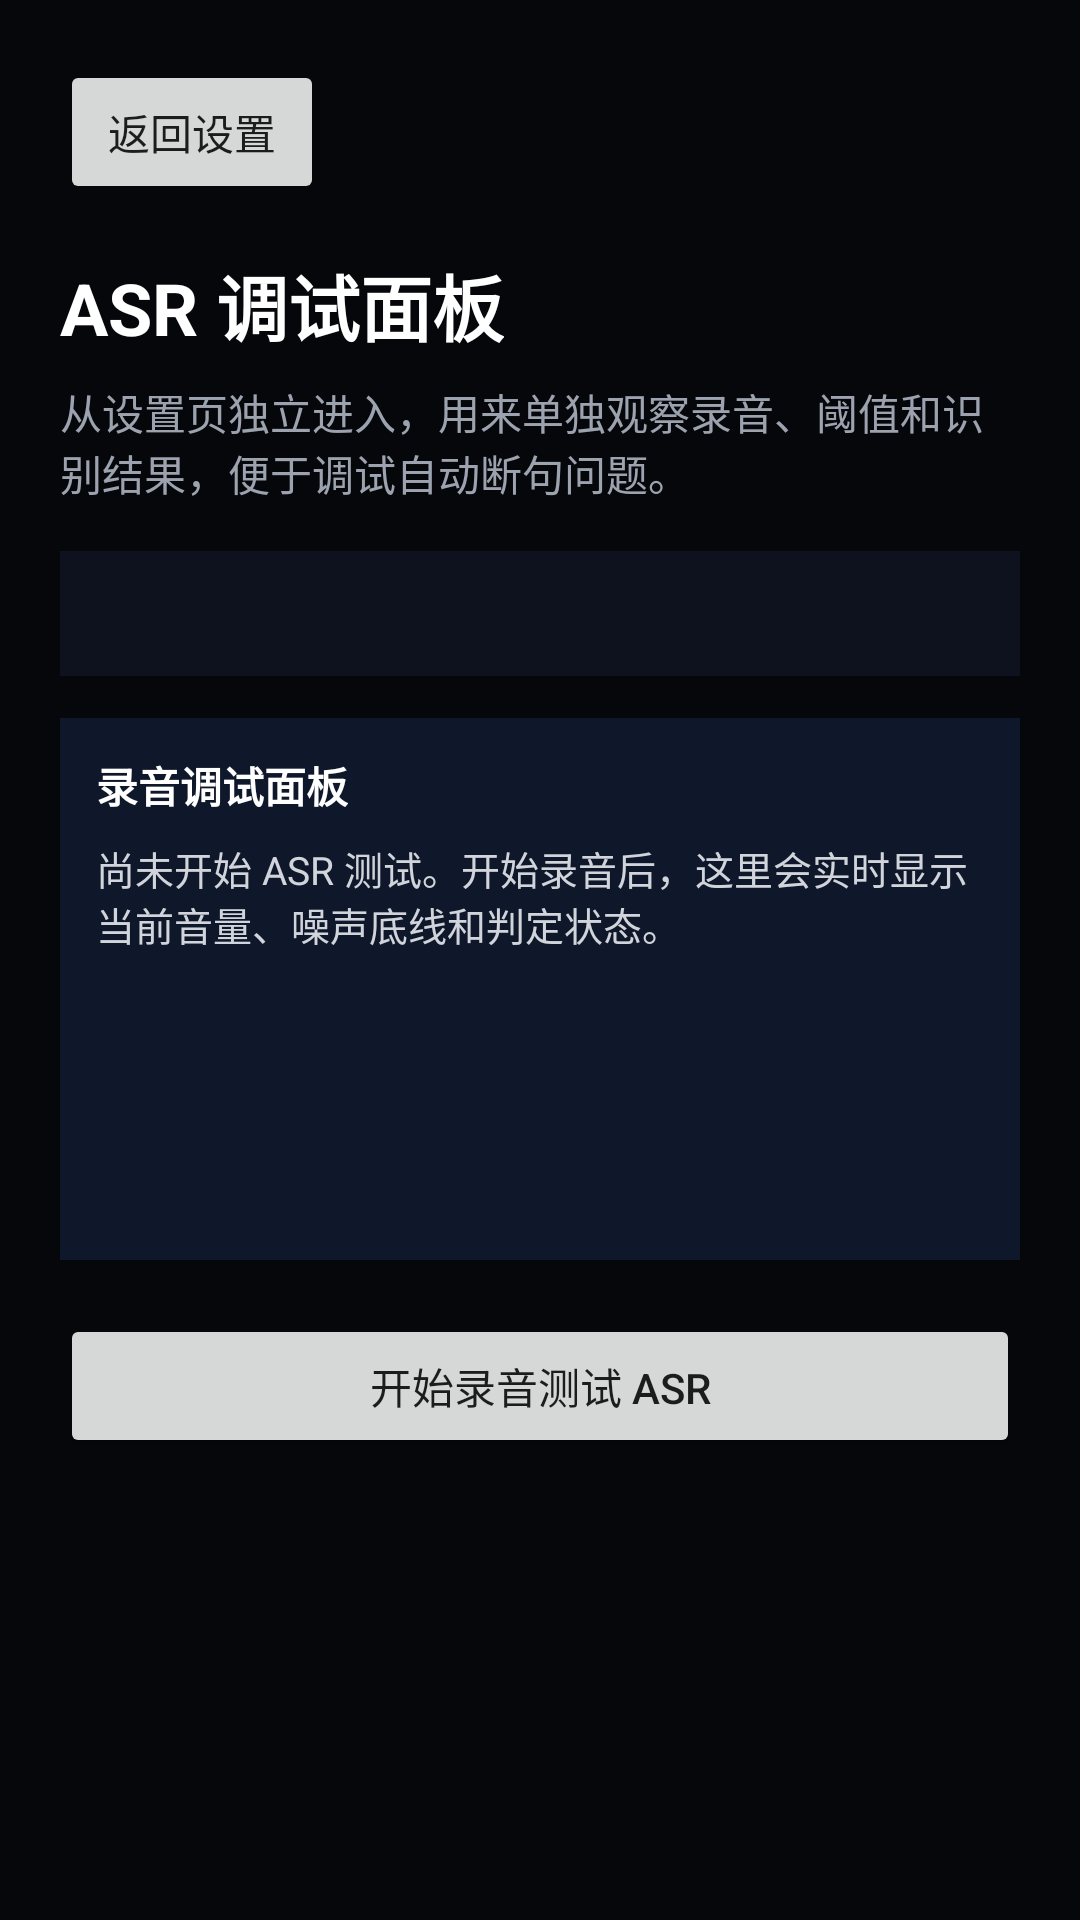

Here is an Android app screen rendered from its layout file. Give the layout XML and the strings, colors and styles it references.
<!-- AndroidManifest.xml: application theme Theme.SiberManLive2D -->
<!-- res/layout/activity_asr_debug.xml -->
<?xml version="1.0" encoding="utf-8"?>
<ScrollView xmlns:android="http://schemas.android.com/apk/res/android"
    android:layout_width="match_parent"
    android:layout_height="match_parent"
    android:background="#05070B"
    android:fillViewport="true">

    <LinearLayout
        android:layout_width="match_parent"
        android:layout_height="wrap_content"
        android:orientation="vertical"
        android:padding="20dp">

        <Button
            android:id="@+id/button_back"
            android:layout_width="wrap_content"
            android:layout_height="wrap_content"
            android:text="@string/back_to_settings" />

        <TextView
            android:layout_width="wrap_content"
            android:layout_height="wrap_content"
            android:layout_marginTop="16dp"
            android:text="@string/asr_debug_page_title"
            android:textColor="#FFFFFF"
            android:textSize="24sp"
            android:textStyle="bold" />

        <TextView
            android:layout_width="wrap_content"
            android:layout_height="wrap_content"
            android:layout_marginTop="8dp"
            android:text="@string/asr_debug_page_subtitle"
            android:textColor="#9CA3AF"
            android:textSize="14sp" />

        <TextView
            android:id="@+id/text_asr_debug_result"
            android:layout_width="match_parent"
            android:layout_height="wrap_content"
            android:layout_marginTop="16dp"
            android:background="#AA111827"
            android:padding="12dp"
            android:textColor="#F9FAFB"
            android:textSize="13sp" />

        <LinearLayout
            android:layout_width="match_parent"
            android:layout_height="wrap_content"
            android:layout_marginTop="14dp"
            android:background="#0F172A"
            android:orientation="vertical"
            android:padding="12dp">

            <TextView
                android:layout_width="wrap_content"
                android:layout_height="wrap_content"
                android:text="@string/asr_debug_title"
                android:textColor="#FFFFFF"
                android:textStyle="bold" />

            <TextView
                android:id="@+id/text_asr_debug_summary"
                android:layout_width="match_parent"
                android:layout_height="wrap_content"
                android:layout_marginTop="8dp"
                android:text="@string/asr_debug_idle"
                android:textColor="#D1D5DB"
                android:textSize="13sp" />

            <TextView
                android:id="@+id/text_asr_debug_level"
                android:layout_width="match_parent"
                android:layout_height="wrap_content"
                android:layout_marginTop="8dp"
                android:textColor="#93C5FD"
                android:textSize="13sp" />

            <TextView
                android:id="@+id/text_asr_debug_noise"
                android:layout_width="match_parent"
                android:layout_height="wrap_content"
                android:layout_marginTop="4dp"
                android:textColor="#93C5FD"
                android:textSize="13sp" />

            <TextView
                android:id="@+id/text_asr_debug_threshold"
                android:layout_width="match_parent"
                android:layout_height="wrap_content"
                android:layout_marginTop="4dp"
                android:textColor="#93C5FD"
                android:textSize="13sp" />

            <TextView
                android:id="@+id/text_asr_debug_duration"
                android:layout_width="match_parent"
                android:layout_height="wrap_content"
                android:layout_marginTop="4dp"
                android:textColor="#93C5FD"
                android:textSize="13sp" />
        </LinearLayout>

        <Button
            android:id="@+id/button_test_asr"
            android:layout_width="match_parent"
            android:layout_height="wrap_content"
            android:layout_marginTop="18dp"
            android:text="@string/test_asr" />

    </LinearLayout>
</ScrollView>
<!-- resources referenced by this layout -->
<resources>
  <string name="asr_debug_idle">尚未开始 ASR 测试。开始录音后，这里会实时显示当前音量、噪声底线和判定状态。</string>
  <string name="asr_debug_page_subtitle">从设置页独立进入，用来单独观察录音、阈值和识别结果，便于调试自动断句问题。</string>
  <string name="asr_debug_page_title">ASR 调试面板</string>
  <string name="asr_debug_title">录音调试面板</string>
  <string name="back_to_settings">返回设置</string>
  <string name="test_asr">开始录音测试 ASR</string>
  <style name="Theme.SiberManLive2D" parent="Theme.AppCompat.Light.NoActionBar">
          <item name="android:statusBarColor">#000000</item>
          <item name="android:navigationBarColor">#000000</item>
          <item name="colorPrimary">#000000</item>
          <item name="colorPrimaryDark">#000000</item>
          <item name="colorAccent">#ffffff</item>
      </style>
</resources>
